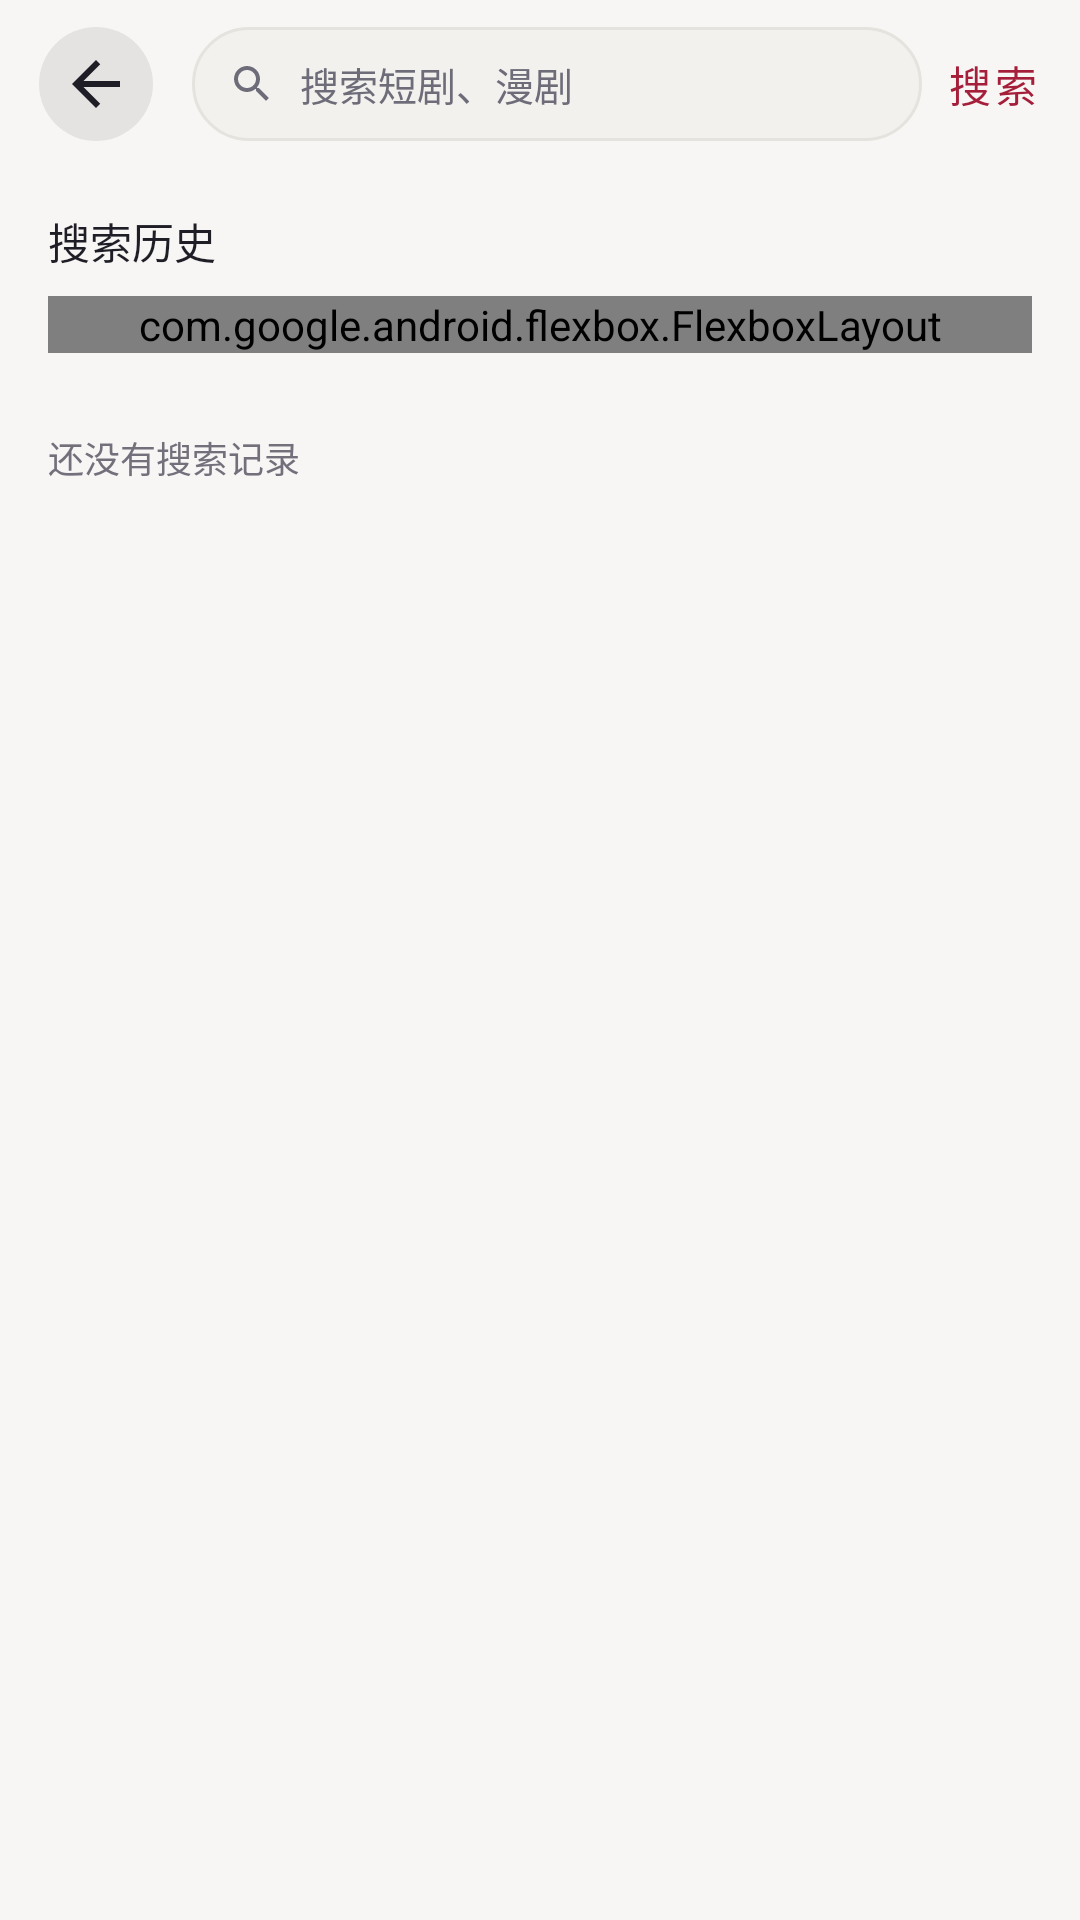

Reconstruct the res/layout file that produces this screen, plus the resources it refers to.
<!-- AndroidManifest.xml: application theme Theme.DuanjuPlayer -->
<!-- res/layout/activity_search.xml -->
<?xml version="1.0" encoding="utf-8"?>
<LinearLayout xmlns:android="http://schemas.android.com/apk/res/android"
    xmlns:app="http://schemas.android.com/apk/res-auto"
    android:layout_width="match_parent"
    android:layout_height="match_parent"
    android:background="?android:attr/colorBackground"
    android:fitsSystemWindows="true"
    android:orientation="vertical">

        <LinearLayout
        android:layout_width="match_parent"
        android:layout_height="wrap_content"
        android:minHeight="56dp"
        android:background="@color/app_bg"
        android:gravity="center_vertical"
        android:orientation="horizontal"
        android:paddingEnd="6dp">

        <ImageButton
            android:id="@+id/search_back"
            android:layout_width="48dp"
            android:layout_height="48dp"
            android:layout_marginStart="8dp"
            android:background="@drawable/bg_back_button"
            android:contentDescription="返回"
            android:padding="14dp"
            android:src="@drawable/ic_back" />

        <LinearLayout
            android:layout_width="0dp"
            android:layout_height="48dp"
            android:layout_marginStart="8dp"
            android:layout_weight="1"
            android:background="@drawable/bg_search_pill"
            android:gravity="center_vertical"
            android:orientation="horizontal"
            android:paddingStart="12dp"
            android:paddingEnd="4dp">

            <ImageView
                android:layout_width="16dp"
                android:layout_height="16dp"
                android:contentDescription="@null"
                android:src="@drawable/ic_search" />

            <EditText
                android:id="@+id/search_input"
                android:layout_width="0dp"
                android:layout_height="match_parent"
                android:layout_weight="1"
                android:background="@null"
                android:hint="搜索短剧、漫剧"
                android:imeOptions="actionSearch"
                android:importantForAutofill="no"
                android:inputType="text"
                android:paddingHorizontal="8dp"
                android:singleLine="true"
                android:textColor="@color/app_on_bg"
                android:textColorHint="@color/app_on_surface_variant"
                android:textSize="13sp" />

            <ImageButton
                android:id="@+id/search_clear"
                android:layout_width="48dp"
                android:layout_height="48dp"
                android:background="?attr/selectableItemBackgroundBorderless"
                android:contentDescription="清空"
                android:padding="15dp"
                android:src="@drawable/ic_close"
                android:visibility="gone" />
        </LinearLayout>

        <Button
            android:id="@+id/search_go"
            style="@style/Widget.MaterialComponents.Button.TextButton"
            android:layout_width="wrap_content"
            android:layout_height="wrap_content"
            android:minWidth="0dp"
            android:text="搜索"
            android:textColor="@color/choice_selected_foreground" />
    </LinearLayout>

    <FrameLayout
        android:layout_width="match_parent"
        android:layout_height="0dp"
        android:layout_weight="1">

        
        <androidx.recyclerview.widget.RecyclerView
            android:id="@+id/search_list"
            android:layout_width="match_parent"
            android:layout_height="match_parent"
            android:clipToPadding="false"
            android:paddingHorizontal="14dp"
            android:paddingTop="10dp"
            android:paddingBottom="16dp"
            android:scrollbars="none"
            android:visibility="gone" />

        
        <androidx.core.widget.NestedScrollView
            android:id="@+id/search_suggest"
            android:layout_width="match_parent"
            android:layout_height="match_parent"
            android:fillViewport="true"
            android:clipToPadding="false">
          <LinearLayout
            android:layout_width="match_parent"
            android:layout_height="wrap_content"
            android:orientation="vertical"
            android:paddingHorizontal="16dp"
            android:paddingTop="14dp"
            android:paddingBottom="16dp">

            <LinearLayout
                android:layout_width="match_parent"
                android:layout_height="wrap_content"
                android:gravity="center_vertical"
                android:orientation="horizontal">

                <TextView
                    android:layout_width="0dp"
                    android:layout_height="wrap_content"
                    android:layout_weight="1"
                    android:fontFamily="sans-serif-medium"
                    android:text="搜索历史"
                    android:textColor="?android:attr/textColorPrimary"
                    android:textSize="14sp" />

                <TextView
                    android:id="@+id/history_clear"
                    android:minHeight="48dp"
                    android:minWidth="48dp"
                    android:gravity="center"
                    android:layout_width="wrap_content"
                    android:layout_height="wrap_content"
                    android:background="?attr/selectableItemBackground"
                    android:paddingHorizontal="6dp"
                    android:paddingVertical="2dp"
                    android:text="清空"
                    android:textColor="@color/app_on_surface_variant"
                    android:textSize="12sp"
                    android:visibility="gone" />
            </LinearLayout>

            <com.google.android.flexbox.FlexboxLayout
                android:id="@+id/history_words"
                android:layout_width="match_parent"
                android:layout_height="wrap_content"
                android:layout_marginTop="8dp"
                app:flexWrap="wrap" />

            <TextView
                android:id="@+id/history_empty"
                android:layout_width="wrap_content"
                android:layout_height="wrap_content"
                android:layout_marginTop="26dp"
                android:text="还没有搜索记录"
                android:textColor="@color/app_text_tertiary"
                android:textSize="12sp" />
          </LinearLayout>
        </androidx.core.widget.NestedScrollView>

        <ProgressBar
            android:id="@+id/search_loading"
            android:layout_width="36dp"
            android:layout_height="36dp"
            android:layout_gravity="center"
            android:indeterminateTint="@color/accent"
            android:visibility="gone" />

        <LinearLayout
            android:layout_width="match_parent"
            android:layout_height="wrap_content"
            android:layout_gravity="center"
            android:padding="24dp"
            android:gravity="center"
            android:orientation="vertical">
          <TextView
            android:id="@+id/search_empty"
            android:layout_width="wrap_content"
            android:layout_height="wrap_content"
            android:layout_gravity="center"
            android:text="没有找到相关短剧"
            android:textColor="@color/app_on_surface_variant"
            android:textSize="13sp"
            android:visibility="gone" />
          <com.google.android.material.button.MaterialButton
            android:id="@+id/search_retry"
            style="@style/Widget.MaterialComponents.Button.TextButton"
            android:layout_width="wrap_content"
            android:layout_height="wrap_content"
            android:layout_marginTop="8dp"
            android:minHeight="48dp"
            android:text="@string/search_retry"
            android:textColor="@color/choice_selected_foreground"
            android:visibility="gone" />
        </LinearLayout>
    </FrameLayout>
</LinearLayout>
<!-- resources referenced by this layout -->
<resources>
  <color name="accent">#FFE0334F</color>
  <color name="app_bg">#FFF7F6F4</color>
  <color name="app_on_bg">#FF1F1E26</color>
  <color name="app_on_surface_variant">#FF6E6C78</color>
  <color name="app_text_tertiary">#FF73707C</color>
  <color name="choice_selected_foreground">#FFA51E3A</color>
  <!-- drawable bg_back_button (drawable) -->
  <?xml version="1.0" encoding="utf-8"?>
  <inset xmlns:android="http://schemas.android.com/apk/res/android" android:inset="5dp" android:drawable="@drawable/bg_glass_button" />
  <!-- drawable bg_search_pill (drawable) -->
  <?xml version="1.0" encoding="utf-8"?>
  <inset xmlns:android="http://schemas.android.com/apk/res/android"
      android:insetTop="5dp" android:insetBottom="5dp" android:drawable="@drawable/bg_pill" />
  <!-- drawable ic_back (drawable) -->
  <vector xmlns:android="http://schemas.android.com/apk/res/android"
      android:width="24dp"
      android:height="24dp"
      android:viewportWidth="24"
      android:viewportHeight="24"
      android:tint="@color/app_on_bg">
      <path
          android:fillColor="@color/app_on_bg"
          android:pathData="M20,11H7.83l5.59,-5.59L12,4l-8,8 8,8 1.41,-1.41L7.83,13H20z" />
  </vector>
  <!-- drawable ic_close (drawable) -->
  <vector xmlns:android="http://schemas.android.com/apk/res/android"
      android:width="24dp"
      android:height="24dp"
      android:viewportWidth="24"
      android:viewportHeight="24"
      android:tint="@color/app_on_surface_variant">
      <path
          android:fillColor="#FF000000"
          android:pathData="M19,6.41L17.59,5 12,10.59 6.41,5 5,6.41 10.59,12 5,17.59 6.41,19 12,13.41 17.59,19 19,17.59 13.41,12z" />
  </vector>
  <!-- drawable ic_search (drawable) -->
  <vector xmlns:android="http://schemas.android.com/apk/res/android"
      android:width="24dp"
      android:height="24dp"
      android:viewportWidth="24"
      android:viewportHeight="24"
      android:tint="@color/app_on_surface_variant">
      <path
          android:fillColor="#FF000000"
          android:pathData="M15.5,14h-0.79l-0.28,-0.27C15.41,12.59 16,11.11 16,9.5 16,5.91 13.09,3 9.5,3S3,5.91 3,9.5 5.91,16 9.5,16c1.61,0 3.09,-0.59 4.23,-1.57l0.27,0.28v0.79l5,4.99L20.49,19l-4.99,-5zM9.5,14C7.01,14 5,11.99 5,9.5S7.01,5 9.5,5 14,7.01 14,9.5 11.99,14 9.5,14z" />
  </vector>
  <string name="search_retry">重新搜索</string>
  <style name="Theme.DuanjuPlayer" parent="Base.Theme.DuanjuPlayer" />
  <!-- drawable bg_glass_button (drawable) -->
  <?xml version="1.0" encoding="utf-8"?>
  <shape xmlns:android="http://schemas.android.com/apk/res/android" android:shape="rectangle">
      <solid android:color="@color/glass_button" />
      <corners android:radius="999dp" />
  </shape>
  <!-- drawable bg_pill (drawable) -->
  <?xml version="1.0" encoding="utf-8"?>
  <shape xmlns:android="http://schemas.android.com/apk/res/android" android:shape="rectangle">
      <solid android:color="@color/app_surface_variant" />
      <stroke android:width="1dp" android:color="@color/app_stroke_nav" />
      <corners android:radius="999dp" />
  </shape>
  <color name="glass_button">#14000000</color>
  <color name="app_surface_variant">#FFF2F1EE</color>
  <color name="app_stroke_nav">#FFE5E3DE</color>
  <color name="accent_dark">#FFC22743</color>
  <color name="app_surface">#FFFFFFFF</color>
</resources>
